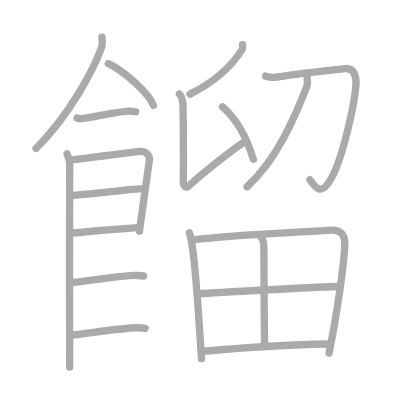
t = 0.00 s
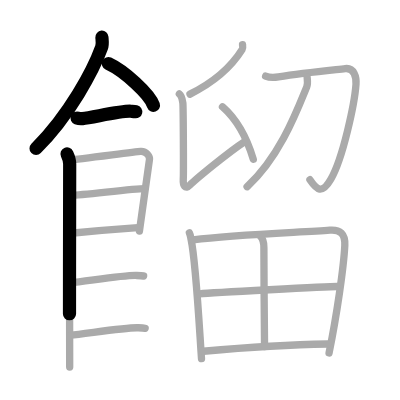
t = 3.75 s
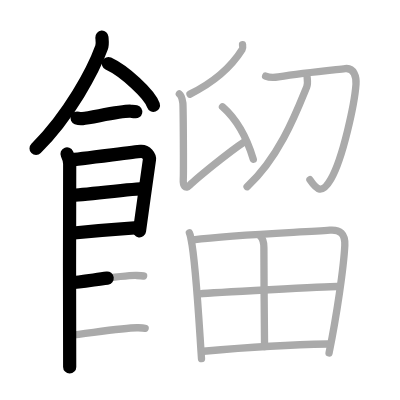
t = 7.50 s
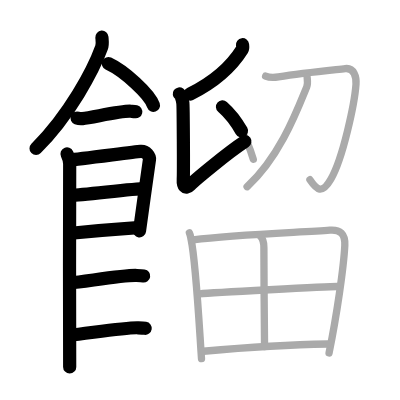
t = 11.50 s
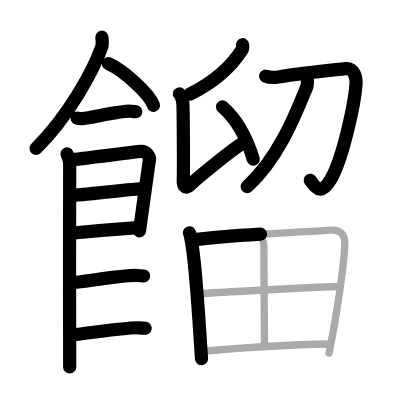
t = 15.25 s
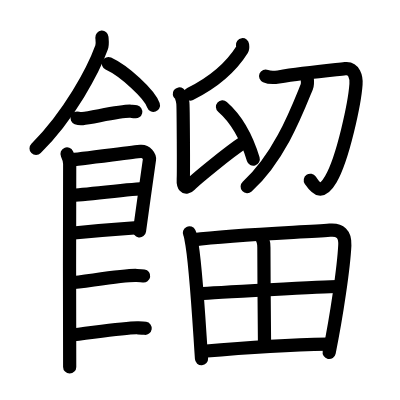
t = 19.00 s

The animated SVG that drew these frames (rendered in a browser with its animation timeline set to each time). Animation: 19 SMIL elements (animate=19); one cycle of 19.00 s.

<?xml version="1.0" standalone="no"?>
<!DOCTYPE svg PUBLIC "-//W3C//DTD SVG 1.1//EN"   "http://www.w3.org/Graphics/SVG/1.1/DTD/svg11.dtd">
<svg width="400px" height="400px"  version="1.1" xmlns="http://www.w3.org/2000/svg">
  <defs>
    <marker id="Triangle" viewBox="0 0 10 10" refX="0" refY="5" markerUnits="strokeWidth" markerWidth="3" style="stroke-opacity:0%;fill:#aaaaaa;" markerHeight="2" orient="auto">
      <path d="M 0 0 L 10 5 L 0 10 z" />
    </marker>
    
    <marker id="Arrow" viewBox="0 0 10 10" refX="5" refY="5" markerUnits="strokeWidth" markerWidth="1.8" style="stroke-opacity:0%;fill:#770000;" markerHeight="2" orient="auto">
      <path d="M 0 4 L 6 4 L 4 1 L 10 5 L 4 9 L 6 6 L 0 6 z" />
        <circle cx="5" cy="5" r="5" />
      </marker>
    
    <marker id="TriangleRed" viewBox="0 0 10 10" refX="0" refY="5" markerUnits="strokeWidth" markerWidth="3" style="stroke-opacity:0%;fill:#CC0000;" markerHeight="2" orient="auto">
      <path d="M 0 0 L 10 5 L 0 10 z" />
    </marker>
    
    <marker id="ArrowRed" viewBox="0 0 10 10" refX="5" refY="5" markerUnits="strokeWidth" markerWidth="1.8" style="stroke-opacity:0%;fill:#CC0000;" markerHeight="2" orient="auto">
      <path d="M 0 4 L 6 4 L 4 1 L 10 5 L 4 9 L 6 6 L 0 6 z" />
        <circle cx="5" cy="5" r="5" />
      </marker>
    
  </defs>
  
  <path style="fill:#ffffff; fill-opacity:100%; fill-rule:evenodd; stroke-width:0;" d="M 0 0 L 400px 0 L 400px 400px L 0 400px L 0 0" />

  <g transform="scale(3.6697247706422 3.6697247706422)">
<path style="fill:none; fill-opacity:0%; fill-rule:evenodd; stroke:#aaaaaa; stroke-opacity:100%; stroke-width: 1.5pt; stroke-linejoin:round; stroke-linecap:round;" d="M27.77 10.14c0.05 0.7 0.25 1.88-0.1 2.82c-2.25 6.21-8.71 18.36-17.86 27.5"></path>
<path style="fill:none; fill-opacity:0%; fill-rule:evenodd; stroke:#aaaaaa; stroke-opacity:100%; stroke-width: 1.5pt; stroke-linejoin:round; stroke-linecap:round;" d="M29.52 17.33c4.34 2.01 11.21 8.26 12.29 11.38"></path>
<path style="fill:none; fill-opacity:0%; fill-rule:evenodd; stroke:#aaaaaa; stroke-opacity:100%; stroke-width: 1.5pt; stroke-linejoin:round; stroke-linecap:round;" d="M21 32.16c0.39 0.15 1.11 0.19 1.5 0.15c2.5-0.25 10.7-2.17 13.12-2c0.65 0.05 1.05 0.07 1.37 0.14"></path>
<path style="fill:none; fill-opacity:0%; fill-rule:evenodd; stroke:#aaaaaa; stroke-opacity:100%; stroke-width: 1.5pt; stroke-linejoin:round; stroke-linecap:round;" d="M18.27 41.94c0.36 0.78 0.72 1.68 0.72 2.72c0 1.04-0.12 54.29 0 55.34"></path>
<path style="fill:none; fill-opacity:0%; fill-rule:evenodd; stroke:#aaaaaa; stroke-opacity:100%; stroke-width: 1.5pt; stroke-linejoin:round; stroke-linecap:round;" d="M19.12 43.57c2.02-0.13 17.37-2.17 19.21-2.33c1.53-0.13 2.52 1.45 2.4 2.22C40.48 45.03 38.49 59.5 38 62.98"></path>
<path style="fill:none; fill-opacity:0%; fill-rule:evenodd; stroke:#aaaaaa; stroke-opacity:100%; stroke-width: 1.5pt; stroke-linejoin:round; stroke-linecap:round;" d="M19.47 53.23c2.73 0 16.86-1.81 19.95-1.81"></path>
<path style="fill:none; fill-opacity:0%; fill-rule:evenodd; stroke:#aaaaaa; stroke-opacity:100%; stroke-width: 1.5pt; stroke-linejoin:round; stroke-linecap:round;" d="M19.35 63.56c5.56-0.56 11.3-1.06 18.23-1.54"></path>
<path style="fill:none; fill-opacity:0%; fill-rule:evenodd; stroke:#aaaaaa; stroke-opacity:100%; stroke-width: 1.5pt; stroke-linejoin:round; stroke-linecap:round;" d="M19.29 77.06c3.42-0.25 14.65-2.17 17.97-1.99c0.89 0.04 1.43 0.07 1.88 0.14"></path>
<path style="fill:none; fill-opacity:0%; fill-rule:evenodd; stroke:#aaaaaa; stroke-opacity:100%; stroke-width: 1.5pt; stroke-linejoin:round; stroke-linecap:round;" d="M19.25 91.31c3.42-0.25 15.11-2.17 18.43-1.99c0.89 0.04 1.43 0.07 1.88 0.14"></path>
<path style="fill:none; fill-opacity:0%; fill-rule:evenodd; stroke:#aaaaaa; stroke-opacity:100%; stroke-width: 1.5pt; stroke-linejoin:round; stroke-linecap:round;" d="M66.09 12.19c0.04 0.32 0.15 0.91-0.08 1.27c-2.8 4.47-6.94 8.57-14.24 12.18"></path>
<path style="fill:none; fill-opacity:0%; fill-rule:evenodd; stroke:#aaaaaa; stroke-opacity:100%; stroke-width: 1.5pt; stroke-linejoin:round; stroke-linecap:round;" d="M48.87 25.6c0.53 0.38 0.85 1.7 0.96 2.45c0.11 0.75 0.22 18.92 0.11 20.8c-0.11 1.7 0.54 2.9 1.82 1.58c1.28-1.32 10.26-8.81 15.03-11.92"></path>
<path style="fill:none; fill-opacity:0%; fill-rule:evenodd; stroke:#aaaaaa; stroke-opacity:100%; stroke-width: 1.5pt; stroke-linejoin:round; stroke-linecap:round;" d="M60.63 29.12c4.15 3.63 6.8 9 8.39 14.28"></path>
<path style="fill:none; fill-opacity:0%; fill-rule:evenodd; stroke:#aaaaaa; stroke-opacity:100%; stroke-width: 1.5pt; stroke-linejoin:round; stroke-linecap:round;" d="M72.38 20.74c0.96 0.41 2.66 0.36 3.5 0.22c6.83-1.14 14.41-1.84 18.19-2.26c2.46-0.27 3.08 2.36 2.94 4.27c-0.36 5.04-3.5 20.09-6.86 25.88c-2.43 4.21-3.85 2.86-5.69 0.13"></path>
<path style="fill:none; fill-opacity:0%; fill-rule:evenodd; stroke:#aaaaaa; stroke-opacity:100%; stroke-width: 1.5pt; stroke-linejoin:round; stroke-linecap:round;" d="M83.69 21c0.04 0.67 0.27 1.79-0.1 2.67C81 30 76.25 42.75 67.33 50.88"></path>
<path style="fill:none; fill-opacity:0%; fill-rule:evenodd; stroke:#aaaaaa; stroke-opacity:100%; stroke-width: 1.5pt; stroke-linejoin:round; stroke-linecap:round;" d="M51.61 63.45c0.29 0.6 0.29 1 0.45 1.74c1.29 6.1 2.09 21.32 2.85 32.55"></path>
<path style="fill:none; fill-opacity:0%; fill-rule:evenodd; stroke:#aaaaaa; stroke-opacity:100%; stroke-width: 1.5pt; stroke-linejoin:round; stroke-linecap:round;" d="M52.62 65.37c11.6-1.51 29.64-2.04 37.26-2.64c2.8-0.22 4.23 0.97 4.08 4.13c-0.3 6.02-2.21 19.14-4.29 29.32"></path>
<path style="fill:none; fill-opacity:0%; fill-rule:evenodd; stroke:#aaaaaa; stroke-opacity:100%; stroke-width: 1.5pt; stroke-linejoin:round; stroke-linecap:round;" d="M70.89 64.28c0.56 0.56 1.03 1.69 1.02 3.16c-0.02 7.55 0.18 24.51 0.18 26.99"></path>
<path style="fill:none; fill-opacity:0%; fill-rule:evenodd; stroke:#aaaaaa; stroke-opacity:100%; stroke-width: 1.5pt; stroke-linejoin:round; stroke-linecap:round;" d="M54.44 80.06c3.33-0.3 34.68-1.99 37.43-1.99"></path>
<path style="fill:none; fill-opacity:0%; fill-rule:evenodd; stroke:#aaaaaa; stroke-opacity:100%; stroke-width: 1.5pt; stroke-linejoin:round; stroke-linecap:round;" d="M55.44 95.72c8.78-0.79 23.66-1.81 33.82-1.97"></path>

<path style="fill:none; fill-opacity:0%; fill-rule:evenodd; stroke:#000000; stroke-opacity:100%; stroke-width: 2.7pt; stroke-linejoin:round; stroke-linecap:round;" d="M27.77 10.14c0.05 0.7 0.25 1.88-0.1 2.82c-2.25 6.21-8.71 18.36-17.86 27.5" pathLength="100" stroke-dashoffset="100" stroke-dasharray="100 105"><animate id="dashAnim1" attributeName="stroke-dashoffset" from="100" to="0" dur="1s" calcMode="linear" fill="freeze"/></path>
<path style="fill:none; fill-opacity:0%; fill-rule:evenodd; stroke:#000000; stroke-opacity:100%; stroke-width: 2.7pt; stroke-linejoin:round; stroke-linecap:round;" d="M29.52 17.33c4.34 2.01 11.21 8.26 12.29 11.38" pathLength="100" stroke-dashoffset="100" stroke-dasharray="100 105"><animate id="dashAnim2" attributeName="stroke-dashoffset" from="100" to="0" dur="1s" calcMode="linear" begin="dashAnim1.end" fill="freeze"/></path>
<path style="fill:none; fill-opacity:0%; fill-rule:evenodd; stroke:#000000; stroke-opacity:100%; stroke-width: 2.7pt; stroke-linejoin:round; stroke-linecap:round;" d="M21 32.16c0.39 0.15 1.11 0.19 1.5 0.15c2.5-0.25 10.7-2.17 13.12-2c0.65 0.05 1.05 0.07 1.37 0.14" pathLength="100" stroke-dashoffset="100" stroke-dasharray="100 105"><animate id="dashAnim3" attributeName="stroke-dashoffset" from="100" to="0" dur="1s" calcMode="linear" begin="dashAnim2.end" fill="freeze"/></path>
<path style="fill:none; fill-opacity:0%; fill-rule:evenodd; stroke:#000000; stroke-opacity:100%; stroke-width: 2.7pt; stroke-linejoin:round; stroke-linecap:round;" d="M18.27 41.94c0.36 0.78 0.72 1.68 0.72 2.72c0 1.04-0.12 54.29 0 55.34" pathLength="100" stroke-dashoffset="100" stroke-dasharray="100 105"><animate id="dashAnim4" attributeName="stroke-dashoffset" from="100" to="0" dur="1s" calcMode="linear" begin="dashAnim3.end" fill="freeze"/></path>
<path style="fill:none; fill-opacity:0%; fill-rule:evenodd; stroke:#000000; stroke-opacity:100%; stroke-width: 2.7pt; stroke-linejoin:round; stroke-linecap:round;" d="M19.12 43.57c2.02-0.13 17.37-2.17 19.21-2.33c1.53-0.13 2.52 1.45 2.4 2.22C40.48 45.03 38.49 59.5 38 62.98" pathLength="100" stroke-dashoffset="100" stroke-dasharray="100 105"><animate id="dashAnim5" attributeName="stroke-dashoffset" from="100" to="0" dur="1s" calcMode="linear" begin="dashAnim4.end" fill="freeze"/></path>
<path style="fill:none; fill-opacity:0%; fill-rule:evenodd; stroke:#000000; stroke-opacity:100%; stroke-width: 2.7pt; stroke-linejoin:round; stroke-linecap:round;" d="M19.47 53.23c2.73 0 16.86-1.81 19.95-1.81" pathLength="100" stroke-dashoffset="100" stroke-dasharray="100 105"><animate id="dashAnim6" attributeName="stroke-dashoffset" from="100" to="0" dur="1s" calcMode="linear" begin="dashAnim5.end" fill="freeze"/></path>
<path style="fill:none; fill-opacity:0%; fill-rule:evenodd; stroke:#000000; stroke-opacity:100%; stroke-width: 2.7pt; stroke-linejoin:round; stroke-linecap:round;" d="M19.35 63.56c5.56-0.56 11.3-1.06 18.23-1.54" pathLength="100" stroke-dashoffset="100" stroke-dasharray="100 105"><animate id="dashAnim7" attributeName="stroke-dashoffset" from="100" to="0" dur="1s" calcMode="linear" begin="dashAnim6.end" fill="freeze"/></path>
<path style="fill:none; fill-opacity:0%; fill-rule:evenodd; stroke:#000000; stroke-opacity:100%; stroke-width: 2.7pt; stroke-linejoin:round; stroke-linecap:round;" d="M19.29 77.06c3.42-0.25 14.65-2.17 17.97-1.99c0.89 0.04 1.43 0.07 1.88 0.14" pathLength="100" stroke-dashoffset="100" stroke-dasharray="100 105"><animate id="dashAnim8" attributeName="stroke-dashoffset" from="100" to="0" dur="1s" calcMode="linear" begin="dashAnim7.end" fill="freeze"/></path>
<path style="fill:none; fill-opacity:0%; fill-rule:evenodd; stroke:#000000; stroke-opacity:100%; stroke-width: 2.7pt; stroke-linejoin:round; stroke-linecap:round;" d="M19.25 91.31c3.42-0.25 15.11-2.17 18.43-1.99c0.89 0.04 1.43 0.07 1.88 0.14" pathLength="100" stroke-dashoffset="100" stroke-dasharray="100 105"><animate id="dashAnim9" attributeName="stroke-dashoffset" from="100" to="0" dur="1s" calcMode="linear" begin="dashAnim8.end" fill="freeze"/></path>
<path style="fill:none; fill-opacity:0%; fill-rule:evenodd; stroke:#000000; stroke-opacity:100%; stroke-width: 2.7pt; stroke-linejoin:round; stroke-linecap:round;" d="M66.09 12.19c0.04 0.32 0.15 0.91-0.08 1.27c-2.8 4.47-6.94 8.57-14.24 12.18" pathLength="100" stroke-dashoffset="100" stroke-dasharray="100 105"><animate id="dashAnim10" attributeName="stroke-dashoffset" from="100" to="0" dur="1s" calcMode="linear" begin="dashAnim9.end" fill="freeze"/></path>
<path style="fill:none; fill-opacity:0%; fill-rule:evenodd; stroke:#000000; stroke-opacity:100%; stroke-width: 2.7pt; stroke-linejoin:round; stroke-linecap:round;" d="M48.87 25.6c0.53 0.38 0.85 1.7 0.96 2.45c0.11 0.75 0.22 18.92 0.11 20.8c-0.11 1.7 0.54 2.9 1.82 1.58c1.28-1.32 10.26-8.81 15.03-11.92" pathLength="100" stroke-dashoffset="100" stroke-dasharray="100 105"><animate id="dashAnim11" attributeName="stroke-dashoffset" from="100" to="0" dur="1s" calcMode="linear" begin="dashAnim10.end" fill="freeze"/></path>
<path style="fill:none; fill-opacity:0%; fill-rule:evenodd; stroke:#000000; stroke-opacity:100%; stroke-width: 2.7pt; stroke-linejoin:round; stroke-linecap:round;" d="M60.63 29.12c4.15 3.63 6.8 9 8.39 14.28" pathLength="100" stroke-dashoffset="100" stroke-dasharray="100 105"><animate id="dashAnim12" attributeName="stroke-dashoffset" from="100" to="0" dur="1s" calcMode="linear" begin="dashAnim11.end" fill="freeze"/></path>
<path style="fill:none; fill-opacity:0%; fill-rule:evenodd; stroke:#000000; stroke-opacity:100%; stroke-width: 2.7pt; stroke-linejoin:round; stroke-linecap:round;" d="M72.38 20.74c0.96 0.41 2.66 0.36 3.5 0.22c6.83-1.14 14.41-1.84 18.19-2.26c2.46-0.27 3.08 2.36 2.94 4.27c-0.36 5.04-3.5 20.09-6.86 25.88c-2.43 4.21-3.85 2.86-5.69 0.13" pathLength="100" stroke-dashoffset="100" stroke-dasharray="100 105"><animate id="dashAnim13" attributeName="stroke-dashoffset" from="100" to="0" dur="1s" calcMode="linear" begin="dashAnim12.end" fill="freeze"/></path>
<path style="fill:none; fill-opacity:0%; fill-rule:evenodd; stroke:#000000; stroke-opacity:100%; stroke-width: 2.7pt; stroke-linejoin:round; stroke-linecap:round;" d="M83.69 21c0.04 0.67 0.27 1.79-0.1 2.67C81 30 76.25 42.75 67.33 50.88" pathLength="100" stroke-dashoffset="100" stroke-dasharray="100 105"><animate id="dashAnim14" attributeName="stroke-dashoffset" from="100" to="0" dur="1s" calcMode="linear" begin="dashAnim13.end" fill="freeze"/></path>
<path style="fill:none; fill-opacity:0%; fill-rule:evenodd; stroke:#000000; stroke-opacity:100%; stroke-width: 2.7pt; stroke-linejoin:round; stroke-linecap:round;" d="M51.61 63.45c0.29 0.6 0.29 1 0.45 1.74c1.29 6.1 2.09 21.32 2.85 32.55" pathLength="100" stroke-dashoffset="100" stroke-dasharray="100 105"><animate id="dashAnim15" attributeName="stroke-dashoffset" from="100" to="0" dur="1s" calcMode="linear" begin="dashAnim14.end" fill="freeze"/></path>
<path style="fill:none; fill-opacity:0%; fill-rule:evenodd; stroke:#000000; stroke-opacity:100%; stroke-width: 2.7pt; stroke-linejoin:round; stroke-linecap:round;" d="M52.62 65.37c11.6-1.51 29.64-2.04 37.26-2.64c2.8-0.22 4.23 0.97 4.08 4.13c-0.3 6.02-2.21 19.14-4.29 29.32" pathLength="100" stroke-dashoffset="100" stroke-dasharray="100 105"><animate id="dashAnim16" attributeName="stroke-dashoffset" from="100" to="0" dur="1s" calcMode="linear" begin="dashAnim15.end" fill="freeze"/></path>
<path style="fill:none; fill-opacity:0%; fill-rule:evenodd; stroke:#000000; stroke-opacity:100%; stroke-width: 2.7pt; stroke-linejoin:round; stroke-linecap:round;" d="M70.89 64.28c0.56 0.56 1.03 1.69 1.02 3.16c-0.02 7.55 0.18 24.51 0.18 26.99" pathLength="100" stroke-dashoffset="100" stroke-dasharray="100 105"><animate id="dashAnim17" attributeName="stroke-dashoffset" from="100" to="0" dur="1s" calcMode="linear" begin="dashAnim16.end" fill="freeze"/></path>
<path style="fill:none; fill-opacity:0%; fill-rule:evenodd; stroke:#000000; stroke-opacity:100%; stroke-width: 2.7pt; stroke-linejoin:round; stroke-linecap:round;" d="M54.44 80.06c3.33-0.3 34.68-1.99 37.43-1.99" pathLength="100" stroke-dashoffset="100" stroke-dasharray="100 105"><animate id="dashAnim18" attributeName="stroke-dashoffset" from="100" to="0" dur="1s" calcMode="linear" begin="dashAnim17.end" fill="freeze"/></path>
<path style="fill:none; fill-opacity:0%; fill-rule:evenodd; stroke:#000000; stroke-opacity:100%; stroke-width: 2.7pt; stroke-linejoin:round; stroke-linecap:round;" d="M55.44 95.72c8.78-0.79 23.66-1.81 33.82-1.97" pathLength="100" stroke-dashoffset="100" stroke-dasharray="100 105"><animate id="dashAnim19" attributeName="stroke-dashoffset" from="100" to="0" dur="1s" calcMode="linear" begin="dashAnim18.end" fill="freeze"/></path>

</g>

</svg>  
          
